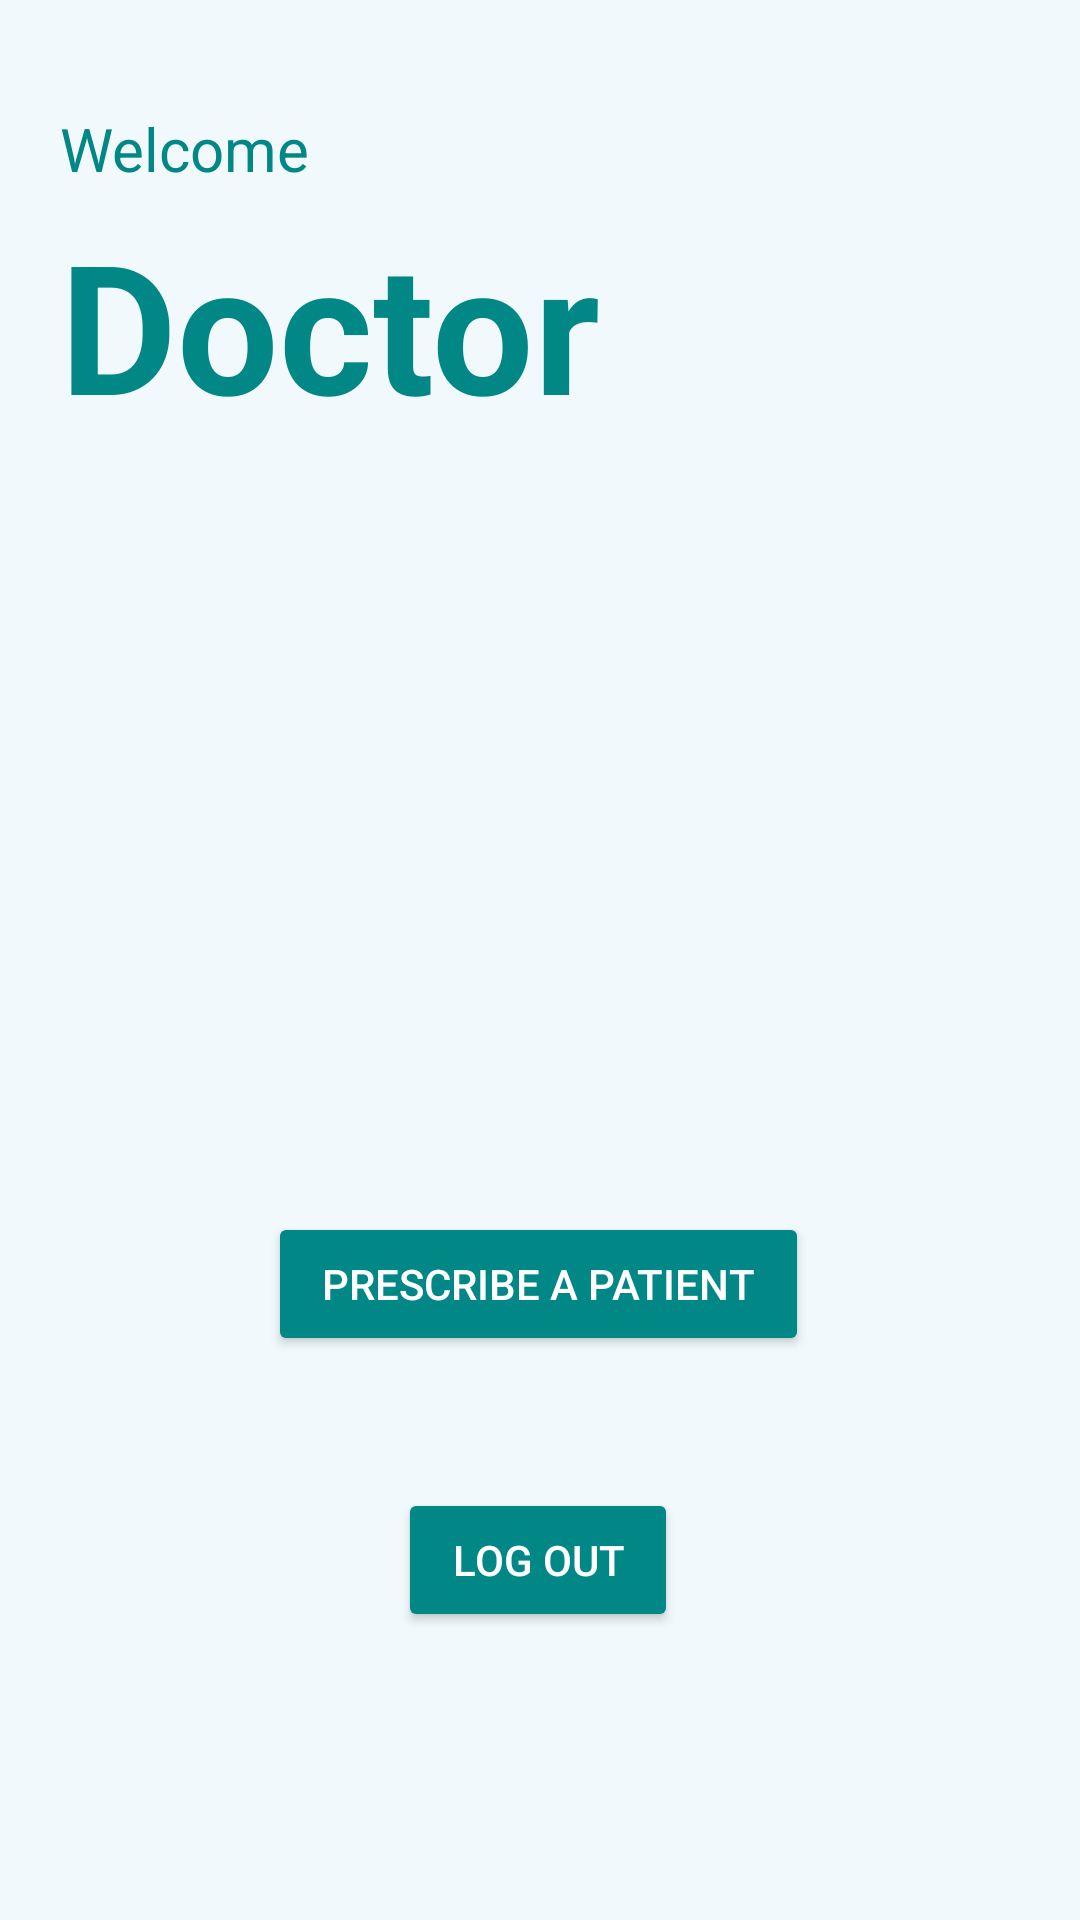

Android layout source for this screen:
<!-- AndroidManifest.xml: application theme Theme.SmartPrescription -->
<!-- res/layout/activity_doctor_home_page.xml -->
<?xml version="1.0" encoding="utf-8"?>
<androidx.constraintlayout.widget.ConstraintLayout xmlns:android="http://schemas.android.com/apk/res/android"
    xmlns:app="http://schemas.android.com/apk/res-auto"
    xmlns:tools="http://schemas.android.com/tools"
    android:layout_width="match_parent"
    android:layout_height="match_parent"
    android:background="@color/Light_mode"
    android:orientation="vertical"
    tools:context=".doctor_homePage">

    <Button
        android:id="@+id/id_prescribe_a_patient"
        android:layout_width="wrap_content"
        android:layout_height="wrap_content"
        android:layout_marginBottom="44dp"
        android:backgroundTint="@color/design_default_color_secondary_variant"
        android:paddingHorizontal="18sp"
        android:paddingVertical="12sp"
        android:text="@string/prescribe_a_patient"
        android:textColor="@color/white"
        app:layout_constraintBottom_toTopOf="@+id/id_log_out_doc"
        app:layout_constraintEnd_toEndOf="parent"
        app:layout_constraintHorizontal_bias="0.497"
        app:layout_constraintStart_toStartOf="parent" />

    <Button
        android:id="@+id/id_log_out_doc"
        android:layout_width="wrap_content"
        android:layout_height="wrap_content"
        android:layout_marginBottom="96dp"
        android:backgroundTint="@color/design_default_color_secondary_variant"
        android:paddingHorizontal="18sp"
        android:paddingVertical="12sp"
        android:text="@string/log_out"
        android:textColor="@color/white"
        app:layout_constraintBottom_toBottomOf="parent"
        app:layout_constraintEnd_toEndOf="parent"
        app:layout_constraintHorizontal_bias="0.498"
        app:layout_constraintStart_toStartOf="parent" />

    <TextView
        android:id="@+id/textView3"
        android:layout_width="wrap_content"
        android:layout_height="wrap_content"
        android:layout_marginTop="36dp"
        android:text="@string/Welcome"
        android:textColor="@color/design_default_color_secondary_variant"
        android:textSize="20sp"
        app:layout_constraintEnd_toEndOf="parent"
        app:layout_constraintHorizontal_bias="0.0"
        app:layout_constraintStart_toStartOf="@+id/guideline5"
        app:layout_constraintTop_toTopOf="parent" />

    <TextView
        android:id="@+id/textView4"
        android:layout_width="wrap_content"
        android:layout_height="wrap_content"
        android:layout_marginTop="5dp"
        android:text="@string/doctor"
        android:textColor="@color/design_default_color_secondary_variant"
        android:textSize="60sp"
        android:textStyle="bold"
        app:layout_constraintEnd_toEndOf="parent"
        app:layout_constraintHorizontal_bias="0.0"
        app:layout_constraintStart_toStartOf="@+id/guideline5"
        app:layout_constraintTop_toBottomOf="@+id/textView3" />

    <androidx.constraintlayout.widget.Guideline
        android:id="@+id/guideline5"
        android:layout_width="wrap_content"
        android:layout_height="wrap_content"
        android:orientation="vertical"
        app:layout_constraintGuide_begin="20dp" />

    <TextView
        android:id="@+id/id_emailVerifying_msg"
        android:layout_width="wrap_content"
        android:layout_height="wrap_content"
        android:layout_marginTop="104dp"
        android:text="Email not verified"
        android:textColor="#FF0000"
        android:textSize="20sp"
        android:textStyle="bold"
        android:visibility="gone"
        app:layout_constraintEnd_toEndOf="parent"
        app:layout_constraintStart_toStartOf="parent"
        app:layout_constraintTop_toBottomOf="@+id/textView4" />

    <Button
        android:id="@+id/id_resend_link"
        android:layout_width="wrap_content"
        android:layout_height="wrap_content"
        android:layout_marginTop="5dp"
        android:backgroundTint="@color/design_default_color_secondary_variant"
        android:text="Send link again"
        android:textColor="@color/white"
        android:textColorHint="@color/dark_color"
        android:visibility="gone"
        app:layout_constraintEnd_toEndOf="parent"
        app:layout_constraintStart_toStartOf="parent"
        app:layout_constraintTop_toBottomOf="@+id/id_emailVerifying_msg" />
</androidx.constraintlayout.widget.ConstraintLayout>
<!-- resources referenced by this layout -->
<resources>
  <color name="Light_mode">#F1F9FC</color>
  <color name="dark_color">#558599</color>
  <color name="white">#FFFFFFFF</color>
  <string name="Welcome">Welcome</string>
  <string name="doctor">Doctor</string>
  <string name="log_out">Log out</string>
  <string name="prescribe_a_patient">Prescribe a patient</string>
  <style name="Theme.SmartPrescription" parent="Theme.MaterialComponents.DayNight.NoActionBar">
          
          <item name="colorPrimary">@color/purple_500</item>
          <item name="colorPrimaryVariant">@color/purple_700</item>
          <item name="colorOnPrimary">@color/white</item>
          
          <item name="colorSecondary">@color/teal_200</item>
          <item name="colorSecondaryVariant">@color/teal_700</item>
          <item name="colorOnSecondary">@color/black</item>
          
          <item name="android:statusBarColor" tools:targetApi="l">?attr/colorPrimaryVariant</item>
          
      </style>
  <color name="purple_500">#FF6200EE</color>
  <color name="purple_700">#FF3700B3</color>
  <color name="teal_200">#FF03DAC5</color>
  <color name="teal_700">#FF018786</color>
  <color name="black">#FF000000</color>
</resources>
